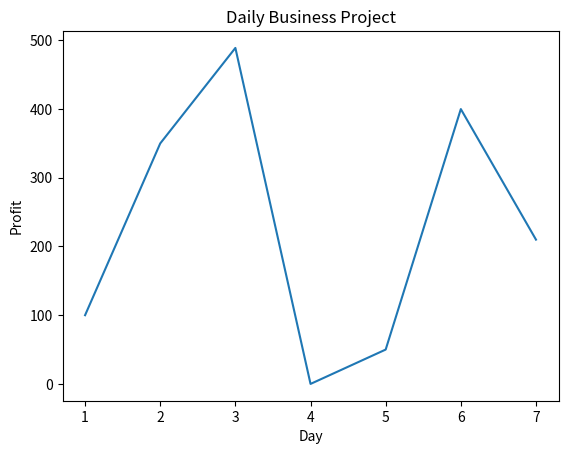

The matplotlib source for this figure:
import numpy as np 
import matplotlib.pyplot as plt
days = np.array([1, 2, 3, 4, 5, 6, 7])
revenue = np.array ([500, 600, 989, 700, 100, 600, 520])
costs = np.array ([400, 250, 500, 700, 50, 200, 310])
print(days)
print(revenue) 
print(costs)
profit = revenue - costs
print(profit)
print(np.mean(profit))
print(np.max(profit))
print(np.min(profit))
plt.plot(days, profit)
plt.title("Daily Business Project")
plt.xlabel("Day")
plt.ylabel("Profit")
plt.show()
